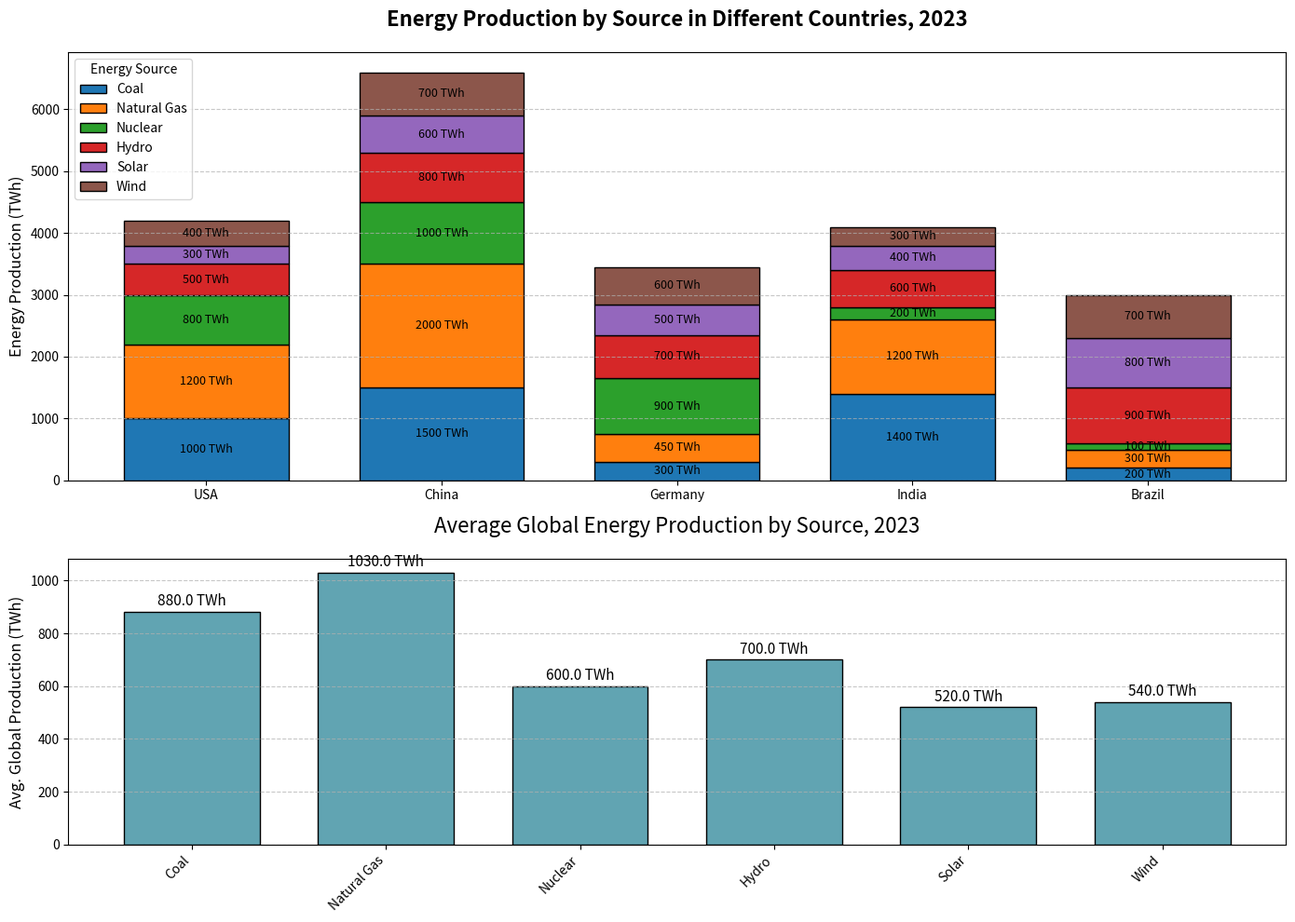

This chart was generated by the following Python code:
import matplotlib.pyplot as plt
import numpy as np

# Backstory: This chart visualizes the energy production (in TWh) from various sources in five different countries in 2023.
# The goal is to highlight the diversity and balance of energy portfolios globally.

# Energy sources and countries (arbitrary data)
sources = ['Coal', 'Natural Gas', 'Nuclear', 'Hydro', 'Solar', 'Wind']
countries = ['USA', 'China', 'Germany', 'India', 'Brazil']

# Energy production data in TWh for each country and source
energy_data = [
    [1000, 1200, 800, 500, 300, 400],  # USA
    [1500, 2000, 1000, 800, 600, 700],  # China
    [300, 450, 900, 700, 500, 600],     # Germany
    [1400, 1200, 200, 600, 400, 300],   # India
    [200, 300, 100, 900, 800, 700]      # Brazil
]

# Compute the average energy production for each source globally
average_production = np.mean(energy_data, axis=0)

# Create subplots for different visual aspects
fig, (ax1, ax2) = plt.subplots(2, 1, figsize=(14, 10), gridspec_kw={'height_ratios': [3, 2]})

# Plotting stacked bar for total energy production of each country
bar_width = 0.7
colors = ['#1f77b4', '#ff7f0e', '#2ca02c', '#d62728', '#9467bd', '#8c564b']
bottoms = np.zeros(len(countries))

# Plot stacked bars
for source_idx, (source, color) in enumerate(zip(sources, colors)):
    source_data = [country_data[source_idx] for country_data in energy_data]
    bars = ax1.bar(countries, source_data, width=bar_width, bottom=bottoms, color=color, edgecolor='black', label=source)
    bottoms += source_data

# Annotate each source segment with the production value
for bars in ax1.containers:
    ax1.bar_label(bars, label_type='center', fmt='%.0f TWh', fontsize=9)

# Setting labels, title, and legend
ax1.set_ylabel('Energy Production (TWh)', fontsize=12)
ax1.set_title('Energy Production by Source in Different Countries, 2023', fontsize=16, fontweight='bold', pad=20)
ax1.legend(title='Energy Source', loc='upper left', fontsize=10)

# Adding grid for readability
ax1.grid(axis='y', linestyle='--', alpha=0.7)

# Plot the global average production as bar chart
ax2.bar(sources, average_production, color=['#61a4b2'], edgecolor='black', width=bar_width)
for i, val in enumerate(average_production):
    ax2.text(i, val + 10, f'{val:.1f} TWh', ha='center', va='bottom', fontsize=11)

# Setting labels and title
ax2.set_ylabel('Avg. Global Production (TWh)', fontsize=12)
ax2.set_title('Average Global Energy Production by Source, 2023', fontsize=16, pad=20)
ax2.set_xticklabels(sources, rotation=45, ha='right')

# Adding grid for better readability
ax2.grid(axis='y', linestyle='--', alpha=0.7)

# Adjust layout
plt.tight_layout()

# Display the plots
plt.show()
